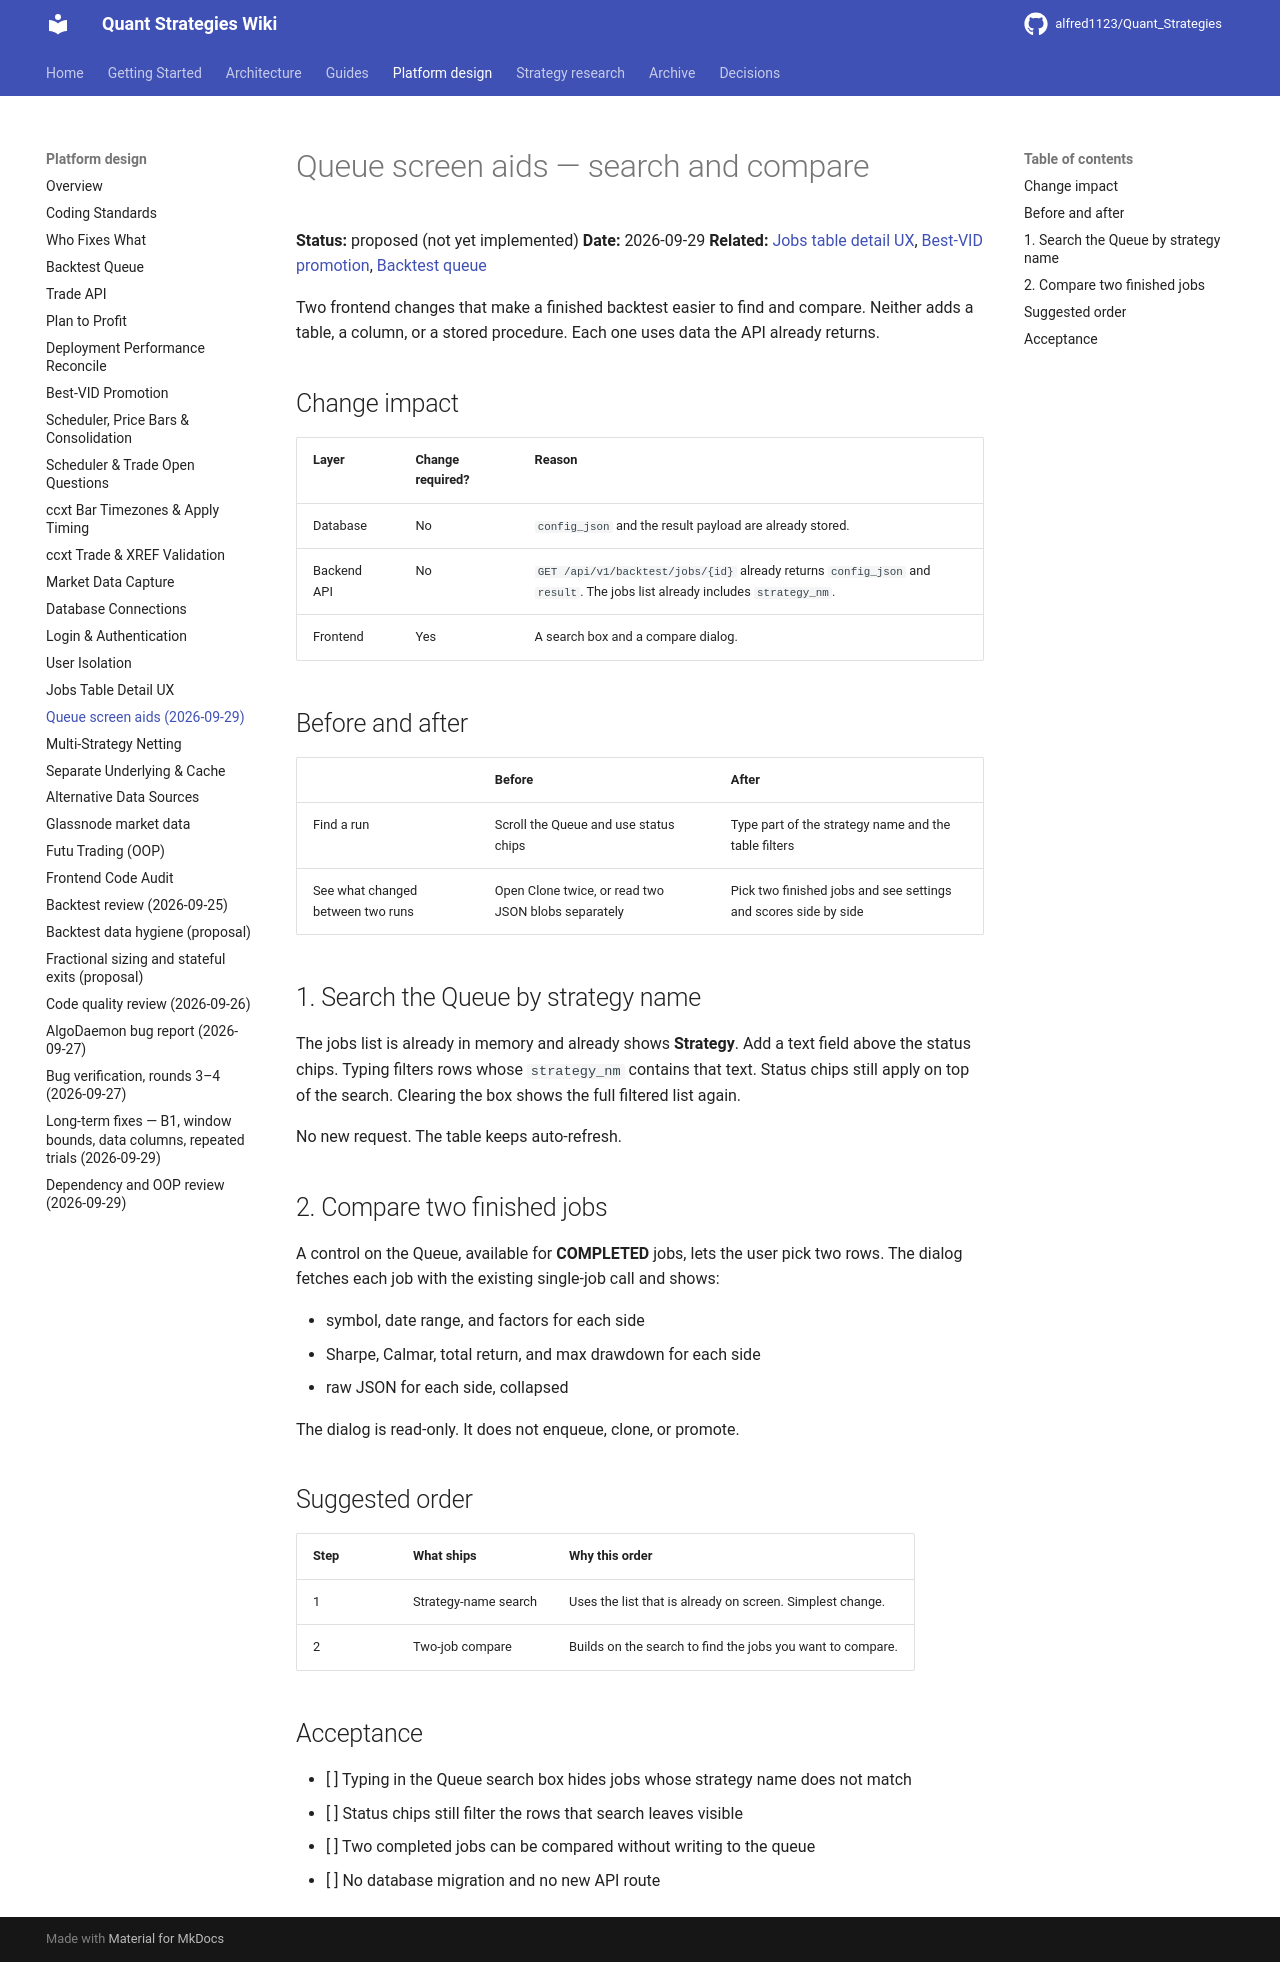

repository: alfred1123/Quant_Strategies · page: design/2026-09-29-queue-frontend-aids/index.html · generator: mkdocs

# Queue screen aids — search and compare

**Status:** proposed (not yet implemented)
**Date:** 2026-09-29
**Related:** [Jobs table detail UX](jobs-table-detail-ux.md), [Best-VID promotion](best-vid-promotion.md), [Backtest queue](backtest-queue.md)

Two frontend changes that make a finished backtest easier to find and compare. Neither adds a table, a column, or a stored procedure. Each one uses data the API already returns.

## Change impact

| Layer | Change required? | Reason |
|-------|------------------|--------|
| Database | No | `config_json` and the result payload are already stored. |
| Backend API | No | `GET /api/v1/backtest/jobs/{id}` already returns `config_json` and `result`. The jobs list already includes `strategy_nm`. |
| Frontend | Yes | A search box and a compare dialog. |

## Before and after

| | Before | After |
|---|--------|--------|
| Find a run | Scroll the Queue and use status chips | Type part of the strategy name and the table filters |
| See what changed between two runs | Open Clone twice, or read two JSON blobs separately | Pick two finished jobs and see settings and scores side by side |

## 1. Search the Queue by strategy name

The jobs list is already in memory and already shows **Strategy**. Add a text field above the status chips. Typing filters rows whose `strategy_nm` contains that text. Status chips still apply on top of the search. Clearing the box shows the full filtered list again.

No new request. The table keeps auto-refresh.

## 2. Compare two finished jobs

A control on the Queue, available for **COMPLETED** jobs, lets the user pick two rows. The dialog fetches each job with the existing single-job call and shows:

- symbol, date range, and factors for each side
- Sharpe, Calmar, total return, and max drawdown for each side
- raw JSON for each side, collapsed

The dialog is read-only. It does not enqueue, clone, or promote.

## Suggested order

| Step | What ships | Why this order |
|------|------------|----------------|
| 1 | Strategy-name search | Uses the list that is already on screen. Simplest change. |
| 2 | Two-job compare | Builds on the search to find the jobs you want to compare. |

## Acceptance

- [ ] Typing in the Queue search box hides jobs whose strategy name does not match
- [ ] Status chips still filter the rows that search leaves visible
- [ ] Two completed jobs can be compared without writing to the queue
- [ ] No database migration and no new API route
